Run: headless pygame with SDL's dummy video driver; simulated clock (each Clock.tick advances the game by its frame time, no real sleeping); random seed 0; keys injected as events and as key.get_pressed() state; no mouse input.
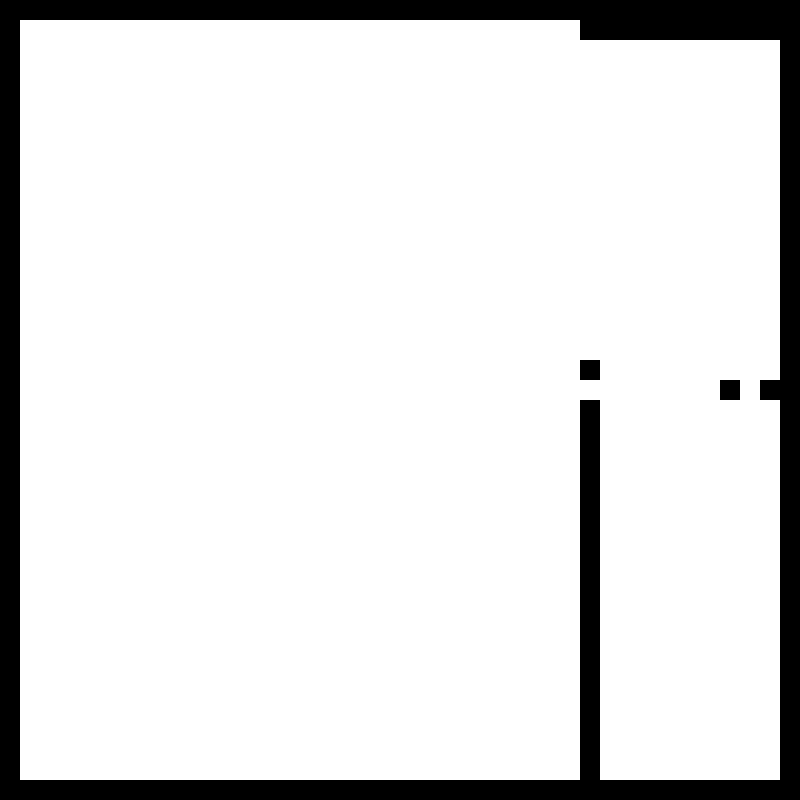
Frame 1 of 4 · flips 1–60 · no input
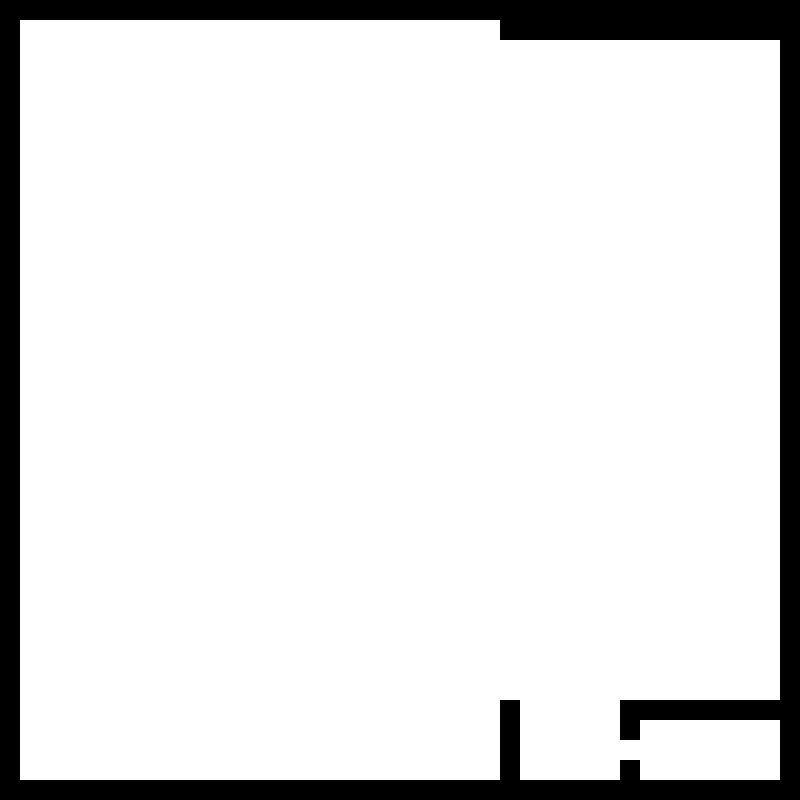
Frame 2 of 4 · flips 61–180 · tapped SPACE, RETURN · held RIGHT (→), D
Frame 3 of 4 · flips 181–300 · held DOWN (↓), S · screen unchanged from frame 2, image omitted
Frame 4 of 4 · flips 301–420 · held LEFT (←), A, UP (↑), W · screen unchanged from frame 3, image omitted

The pygame program that drew these frames:

import pygame
import random
import sys

# Initialize Pygame
pygame.init()

# Screen dimensions
SCREEN_WIDTH = 800
SCREEN_HEIGHT = 800
CELL_SIZE = 20

# Colors
WHITE = (255, 255, 255)
BLACK = (0, 0, 0)
RED = (255, 0, 0)
GREEN = (0, 255, 0)

# Create screen
screen = pygame.display.set_mode((SCREEN_WIDTH, SCREEN_HEIGHT))
pygame.display.set_caption('Recursive Division Maze Generator')

# Initialize maze grid
cols = SCREEN_WIDTH // CELL_SIZE
rows = SCREEN_HEIGHT // CELL_SIZE
maze = [[0 for x in range(cols)] for y in range(rows)]

def draw_grid():
    screen.fill(WHITE)
    for y in range(rows):
        for x in range(cols):
            if maze[y][x] == 1:
                pygame.draw.rect(screen, BLACK, 
                               (x * CELL_SIZE, y * CELL_SIZE, CELL_SIZE, CELL_SIZE))

def add_border():
    # Add top and bottom walls
    for x in range(cols):
        maze[0][x] = 1
        maze[rows-1][x] = 1
    # Add left and right walls
    for y in range(rows):
        maze[y][0] = 1
        maze[y][cols-1] = 1

def divide(x, y, width, height, orientation):
    if width < 3 or height < 3:
        return

    # Find where to draw the wall
    wx = x + (0 if orientation else random.randint(1, width-2))
    wy = y + (random.randint(1, height-2) if orientation else 0)

    # Find where to put the passage
    px = wx + (0 if orientation else random.randint(0, 1))
    py = wy + (random.randint(0, 1) if orientation else 0)

    # Direction and length of the wall
    dx = 1 if orientation else 0
    dy = 0 if orientation else 1

    # Length of the wall
    length = min(height if orientation else width, rows - wy if orientation else cols - wx)

    # Draw the wall and add the passage with bounds checking
    for i in range(length):
        if orientation:
            if 0 <= (wy + i) < rows and 0 <= wx < cols:  # Check bounds
                if (wy + i) != py or wx != px:
                    maze[wy + i][wx] = 1
        else:
            if 0 <= wy < rows and 0 <= (wx + i) < cols:  # Check bounds
                if (wx + i) != px or wy != py:
                    maze[wy][wx + i] = 1

    # Recursively divide the created chambers
    nx, ny = (x, y)
    w = min(wx - x if orientation else width, cols - nx)
    h = min(height if orientation else wy - y, rows - ny)
    if w >= 3 and h >= 3:
        divide(nx, ny, w, h, not orientation)

    nx = x if orientation else wx + 1
    ny = wy + 1 if orientation else y
    w = min(width if orientation else x + width - wx - 1, cols - nx)
    h = min(y + height - wy - 1 if orientation else height, rows - ny)
    if w >= 3 and h >= 3:
        divide(nx, ny, w, h, not orientation)

def generate_maze():
    # Clear the maze
    for y in range(rows):
        for x in range(cols):
            maze[y][x] = 0

    add_border()
    divide(1, 1, cols-2, rows-2, random.choice([True, False]))

def main():
    clock = pygame.time.Clock()
    generate_maze()
    
    running = True
    while running:
        for event in pygame.event.get():
            if event.type == pygame.QUIT:
                running = False
            elif event.type == pygame.KEYDOWN:
                if event.key == pygame.K_SPACE:
                    generate_maze()  # Generate new maze on spacebar press

        draw_grid()
        pygame.display.flip()
        clock.tick(60)

    pygame.quit()
    sys.exit()

if __name__ == "__main__":
    main()
